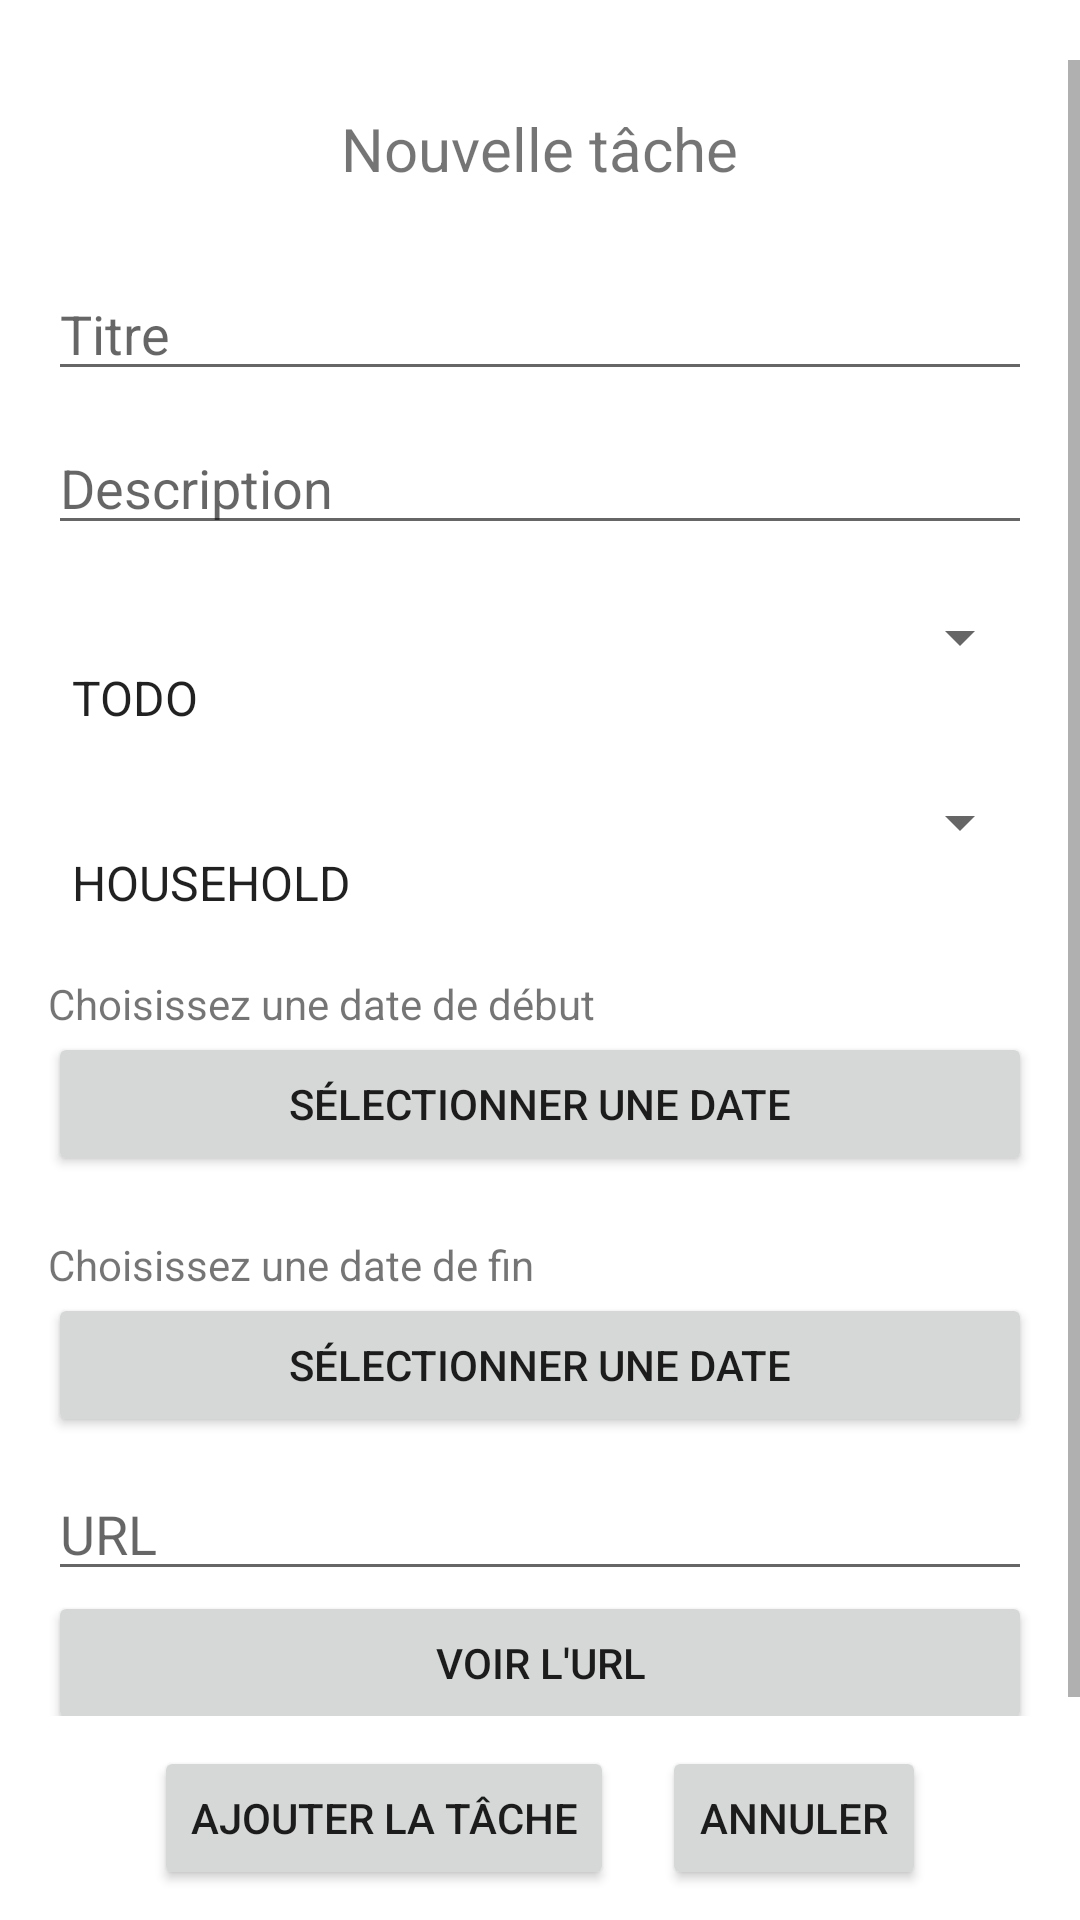

This screen was rendered from an Android layout file. Write that file and the resources it references.
<!-- AndroidManifest.xml: application theme Theme.Asif -->
<!-- res/layout/activity_new_task.xml -->
<?xml version="1.0" encoding="utf-8"?>
<LinearLayout xmlns:android="http://schemas.android.com/apk/res/android"
    android:orientation="vertical"
    android:layout_width="match_parent"
    android:layout_height="match_parent">


    <LinearLayout
        android:layout_width="match_parent"
        android:layout_height="0dp"
        android:layout_marginTop="20dp"
        android:layout_weight="1"
        android:gravity="start"
        android:orientation="vertical">

    <ScrollView
        android:id="@+id/scrollView"
        android:layout_width="match_parent"
        android:layout_height="wrap_content"
        android:importantForAccessibility="no">


        <LinearLayout
            android:layout_width="match_parent"
            android:layout_height="0dp"
            android:layout_weight="1"
            android:orientation="vertical">


                <TextView
                    android:layout_width="wrap_content"
                    android:layout_height="wrap_content"
                    android:layout_gravity="center_horizontal"
                    android:layout_marginTop="16dp"
                    android:layout_marginBottom="16dp"
                    android:text="Nouvelle tâche"
                    android:textSize="20dp" />

                <EditText
                    android:id="@+id/editTextTitre"
                    android:layout_width="match_parent"
                    android:layout_height="wrap_content"
                    android:layout_marginStart="16dp"
                    android:layout_marginEnd="16dp"
                    android:hint="Titre"
                    android:paddingTop="20dp" />

                <EditText
                    android:id="@+id/editTextDescription"
                    android:layout_width="match_parent"
                    android:layout_height="wrap_content"
                    android:layout_marginStart="16dp"
                    android:layout_marginEnd="16dp"
                    android:hint="Description"
                    android:paddingTop="20dp" />

                <Spinner
                    android:id="@+id/spinner_status"
                    android:layout_width="match_parent"
                    android:layout_height="wrap_content"
                    android:layout_marginStart="16dp"
                    android:layout_marginEnd="16dp"
                    android:entries="@array/status_array"
                    android:paddingTop="40dp" />

                <Spinner
                    android:id="@+id/spinner_context"
                    android:layout_width="match_parent"
                    android:layout_height="wrap_content"
                    android:layout_marginStart="16dp"
                    android:layout_marginEnd="16dp"
                    android:entries="@array/context_array"
                    android:paddingTop="40dp" />

                <TextView
                    android:id="@+id/startDate_textview"
                    android:layout_width="match_parent"
                    android:layout_height="wrap_content"
                    android:layout_marginStart="16dp"
                    android:layout_marginEnd="16dp"
                    android:paddingTop="20dp"
                    android:text="Choisissez une date de début" />


                <Button
                    android:id="@+id/startDate_button"
                    android:layout_width="match_parent"
                    android:layout_height="wrap_content"
                    android:layout_marginStart="16dp"
                    android:layout_marginEnd="16dp"
                    android:text="Sélectionner une date" />


                <TextView
                    android:id="@+id/endDate_textview"
                    android:layout_width="match_parent"
                    android:layout_height="wrap_content"
                    android:layout_marginStart="16dp"
                    android:layout_marginEnd="16dp"
                    android:paddingTop="20dp"
                    android:text="Choisissez une date de fin" />

                <Button
                    android:id="@+id/endDate_button"
                    android:layout_width="match_parent"
                    android:layout_height="wrap_content"
                    android:layout_marginStart="16dp"
                    android:layout_marginEnd="16dp"
                    android:text="Sélectionner une date" />


                <EditText
                    android:id="@+id/editTextUrl"
                    android:layout_width="match_parent"
                    android:layout_height="wrap_content"
                    android:layout_marginStart="16dp"
                    android:layout_marginEnd="16dp"
                    android:hint="URL"
                    android:paddingTop="20dp" />

                <Button
                    android:id="@+id/buttonVoirUrl"
                    android:layout_width="match_parent"
                    android:layout_height="wrap_content"
                    android:layout_gravity="center_horizontal"
                    android:layout_marginStart="16dp"
                    android:layout_marginEnd="16dp"
                    android:text="Voir l'URL" />

        </LinearLayout>
    </ScrollView>
    </LinearLayout>

    <LinearLayout
        android:layout_width="match_parent"
        android:layout_height="wrap_content"
        android:gravity="end"
        android:orientation="vertical"
        android:padding="10dp">

        <LinearLayout
            android:layout_width="match_parent"
            android:layout_height="wrap_content"
            android:gravity="center"
            android:orientation="horizontal">

            <Button
                android:id="@+id/buttonAddTask"
                android:layout_width="wrap_content"
                android:layout_height="wrap_content"
                android:layout_marginEnd="8dp"
                android:text="Ajouter la tâche" />

            <Button
                android:id="@+id/buttonCancel"
                android:layout_width="wrap_content"
                android:layout_height="wrap_content"
                android:layout_marginStart="8dp"
                android:text="Annuler" />

        </LinearLayout>
    </LinearLayout>
</LinearLayout>
<!-- resources referenced by this layout -->
<resources>
  <string-array name="context_array">
          <item>HOUSEHOLD</item>
          <item>WORK</item>
          <item>SCHOOL</item>
          <item>SPARETIME</item>
          <item>FAMILY</item>
          <item>FRIENDS</item>
          <item>OTHER</item>
      </string-array>
  <string-array name="status_array">
          <item>TODO</item>
          <item>DOING</item>
          <item>DONE</item>
      </string-array>
  <style name="Theme.Asif" parent="Theme.MaterialComponents.DayNight.NoActionBar">
          
          <item name="colorPrimary">@color/green</item>
          <item name="colorPrimaryVariant">@color/green</item>
          <item name="colorOnPrimary">@color/white</item>
          
          <item name="colorSecondary">@color/teal_200</item>
          <item name="colorSecondaryVariant">@color/teal_700</item>
          <item name="colorOnSecondary">@color/black</item>
          
          <item name="android:statusBarColor">?attr/colorPrimaryVariant</item>
          
      </style>
  <color name="green">#31d198</color>
  <color name="white">#FFFFFFFF</color>
  <color name="teal_200">#FF03DAC5</color>
  <color name="teal_700">#FF018786</color>
  <color name="black">#FF000000</color>
</resources>
